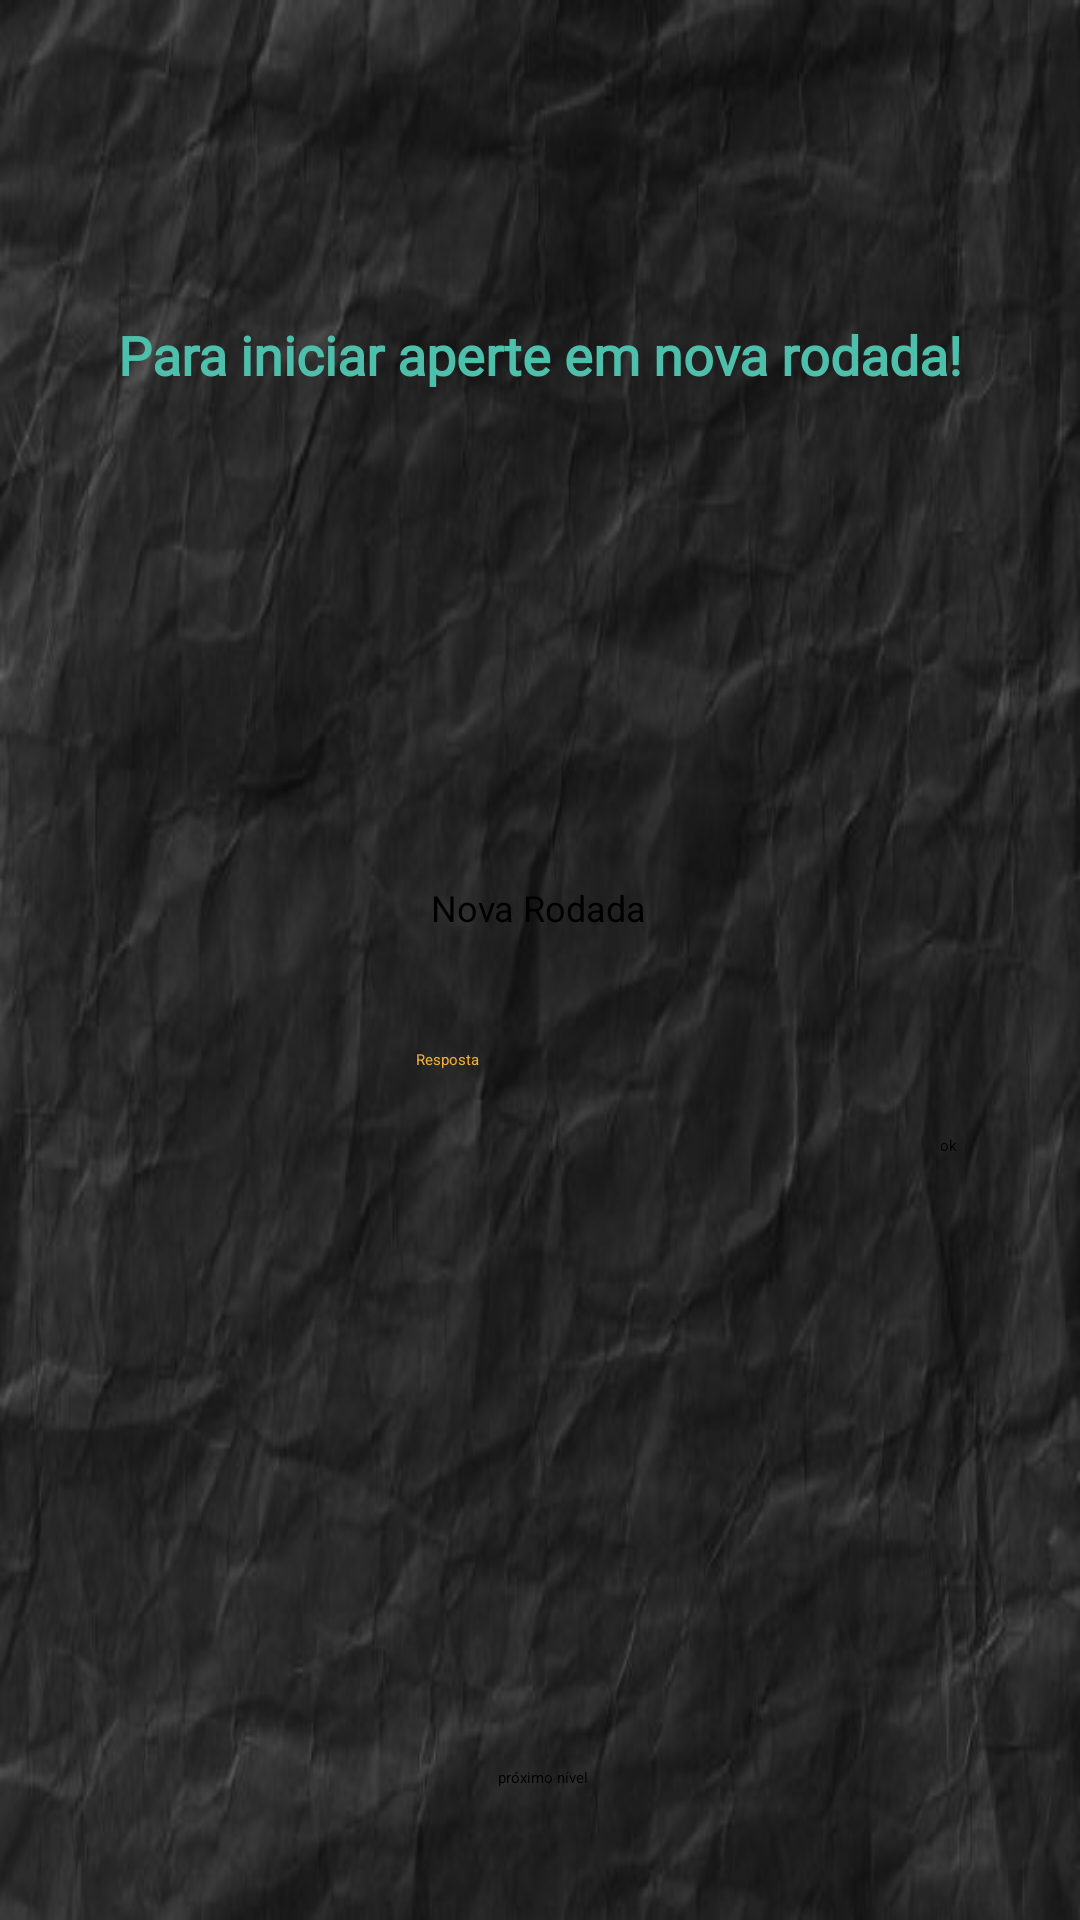

Android layout source for this screen:
<!-- AndroidManifest.xml: application theme Theme.Math -->
<!-- res/layout/activity_tela3.xml -->
<?xml version="1.0" encoding="utf-8"?>
<androidx.constraintlayout.widget.ConstraintLayout xmlns:android="http://schemas.android.com/apk/res/android"
    xmlns:app="http://schemas.android.com/apk/res-auto"
    xmlns:tools="http://schemas.android.com/tools"
    android:layout_width="match_parent"
    android:layout_height="match_parent"
    android:background="@drawable/papel_preto"
    tools:context=".tela3">

    <Button
        android:id="@+id/irTelafinal2"
        android:layout_width="wrap_content"
        android:layout_height="wrap_content"
        android:layout_marginStart="130dp"
        android:layout_marginLeft="130dp"
        android:layout_marginEnd="128dp"
        android:layout_marginRight="128dp"
        android:layout_marginBottom="44dp"
        android:onClick="ProxTela4"
        android:text="próximo nível"
        app:backgroundTint="#4EBFAB"
        app:layout_constraintBottom_toBottomOf="parent"
        app:layout_constraintEnd_toEndOf="parent"
        app:layout_constraintStart_toStartOf="parent" />

    <TextView
        android:id="@+id/correcao2"
        android:layout_width="257dp"
        android:layout_height="24dp"
        android:layout_marginStart="76dp"
        android:layout_marginLeft="76dp"
        android:layout_marginTop="42dp"
        android:layout_marginEnd="78dp"
        android:textColor="#F2B035"
        android:layout_marginRight="78dp"
        android:textAlignment="center"
        android:textSize="16sp"
        app:layout_constraintEnd_toEndOf="parent"
        app:layout_constraintStart_toStartOf="parent"
        app:layout_constraintTop_toBottomOf="@+id/enviar2" />

    <Button
        android:id="@+id/enviar2"
        android:layout_width="wrap_content"
        android:layout_height="wrap_content"
        android:layout_marginTop="99dp"
        android:layout_marginEnd="41dp"
        android:layout_marginRight="41dp"
        android:onClick="enviar2"
        android:text="ok"
        app:backgroundTint="#4EBFAB"
        app:layout_constraintEnd_toEndOf="parent"
        app:layout_constraintTop_toBottomOf="@+id/setQuestao3" />

    <EditText
        android:id="@+id/reposta2"
        android:layout_width="wrap_content"
        android:layout_height="wrap_content"
        android:layout_marginStart="48dp"
        android:layout_marginLeft="48dp"
        android:layout_marginTop="39dp"
        android:layout_marginEnd="24dp"
        android:layout_marginRight="24dp"
        android:ems="10"
        android:textColor="#F2B035"
        android:hint="Resposta"
        android:inputType="numberSigned"
        app:layout_constraintEnd_toStartOf="@+id/enviar2"
        app:layout_constraintStart_toStartOf="parent"
        app:layout_constraintTop_toBottomOf="@+id/validar2" />

    <TextView
        android:id="@+id/numRodada2"
        android:layout_width="344dp"
        android:layout_height="29dp"
        android:layout_marginStart="34dp"
        android:layout_marginLeft="34dp"
        android:layout_marginTop="6dp"
        android:layout_marginEnd="33dp"
        android:layout_marginRight="33dp"
        android:fontFamily="@font/architects_daughter"
        android:textAlignment="center"
        android:textColor="#4EBFAB"
        android:textSize="16sp"
        android:textStyle="bold"
        app:layout_constraintEnd_toEndOf="parent"
        app:layout_constraintStart_toStartOf="parent"
        app:layout_constraintTop_toBottomOf="@+id/textView2" />

    <Button
        android:id="@+id/validar2"
        android:layout_width="wrap_content"
        android:layout_height="wrap_content"
        android:layout_marginStart="141dp"
        android:layout_marginLeft="141dp"
        android:layout_marginTop="15dp"
        android:layout_marginEnd="142dp"
        android:layout_marginRight="142dp"
        android:onClick="setRodadaNum2"
        android:text="Nova Rodada"
        android:textSize="12sp"
        app:backgroundTint="#4EBFAB"
        app:layout_constraintEnd_toEndOf="parent"
        app:layout_constraintStart_toStartOf="parent"
        app:layout_constraintTop_toBottomOf="@+id/setQuestao3" />

    <TextView
        android:id="@+id/setQuestao3"
        android:textColor="#F2B035"
        android:layout_width="255dp"
        android:layout_height="82dp"
        android:layout_marginStart="78dp"
        android:layout_marginLeft="78dp"
        android:layout_marginTop="32dp"
        android:layout_marginEnd="78dp"
        android:layout_marginRight="78dp"
        android:textAlignment="center"
        android:textSize="28sp"
        android:textStyle="bold"
        app:layout_constraintEnd_toEndOf="parent"
        app:layout_constraintStart_toStartOf="parent"
        app:layout_constraintTop_toBottomOf="@+id/numRodada2" />

    <TextView
        android:id="@+id/textView2"
        android:layout_width="wrap_content"
        android:layout_height="wrap_content"
        android:layout_marginStart="56dp"
        android:layout_marginLeft="56dp"
        android:layout_marginTop="9dp"
        android:layout_marginEnd="57dp"
        android:layout_marginRight="57dp"
        android:fontFamily="@font/architects_daughter"
        android:text="Para iniciar aperte em nova rodada!"
        android:textAlignment="center"
        android:textColor="#4EBFAB"
        android:textSize="18sp"
        android:textStyle="bold"
        app:layout_constraintEnd_toEndOf="parent"
        app:layout_constraintStart_toStartOf="parent"
        app:layout_constraintTop_toBottomOf="@+id/imageView2" />

    <ImageView
        android:id="@+id/imageView2"
        android:layout_width="213dp"
        android:layout_height="55dp"
        android:layout_marginStart="99dp"
        android:layout_marginLeft="99dp"
        android:layout_marginTop="42dp"
        android:layout_marginEnd="99dp"
        android:layout_marginRight="99dp"
        app:layout_constraintEnd_toEndOf="parent"
        app:layout_constraintStart_toStartOf="parent"
        app:layout_constraintTop_toTopOf="parent"
        app:srcCompat="@drawable/nivel2" />

</androidx.constraintlayout.widget.ConstraintLayout>
<!-- resources referenced by this layout -->
<resources>
  <!-- drawable nivel2: png bitmap (drawable, 16269 bytes) -->
  <!-- drawable papel_preto: jpg bitmap (drawable, 30302 bytes) -->
</resources>
